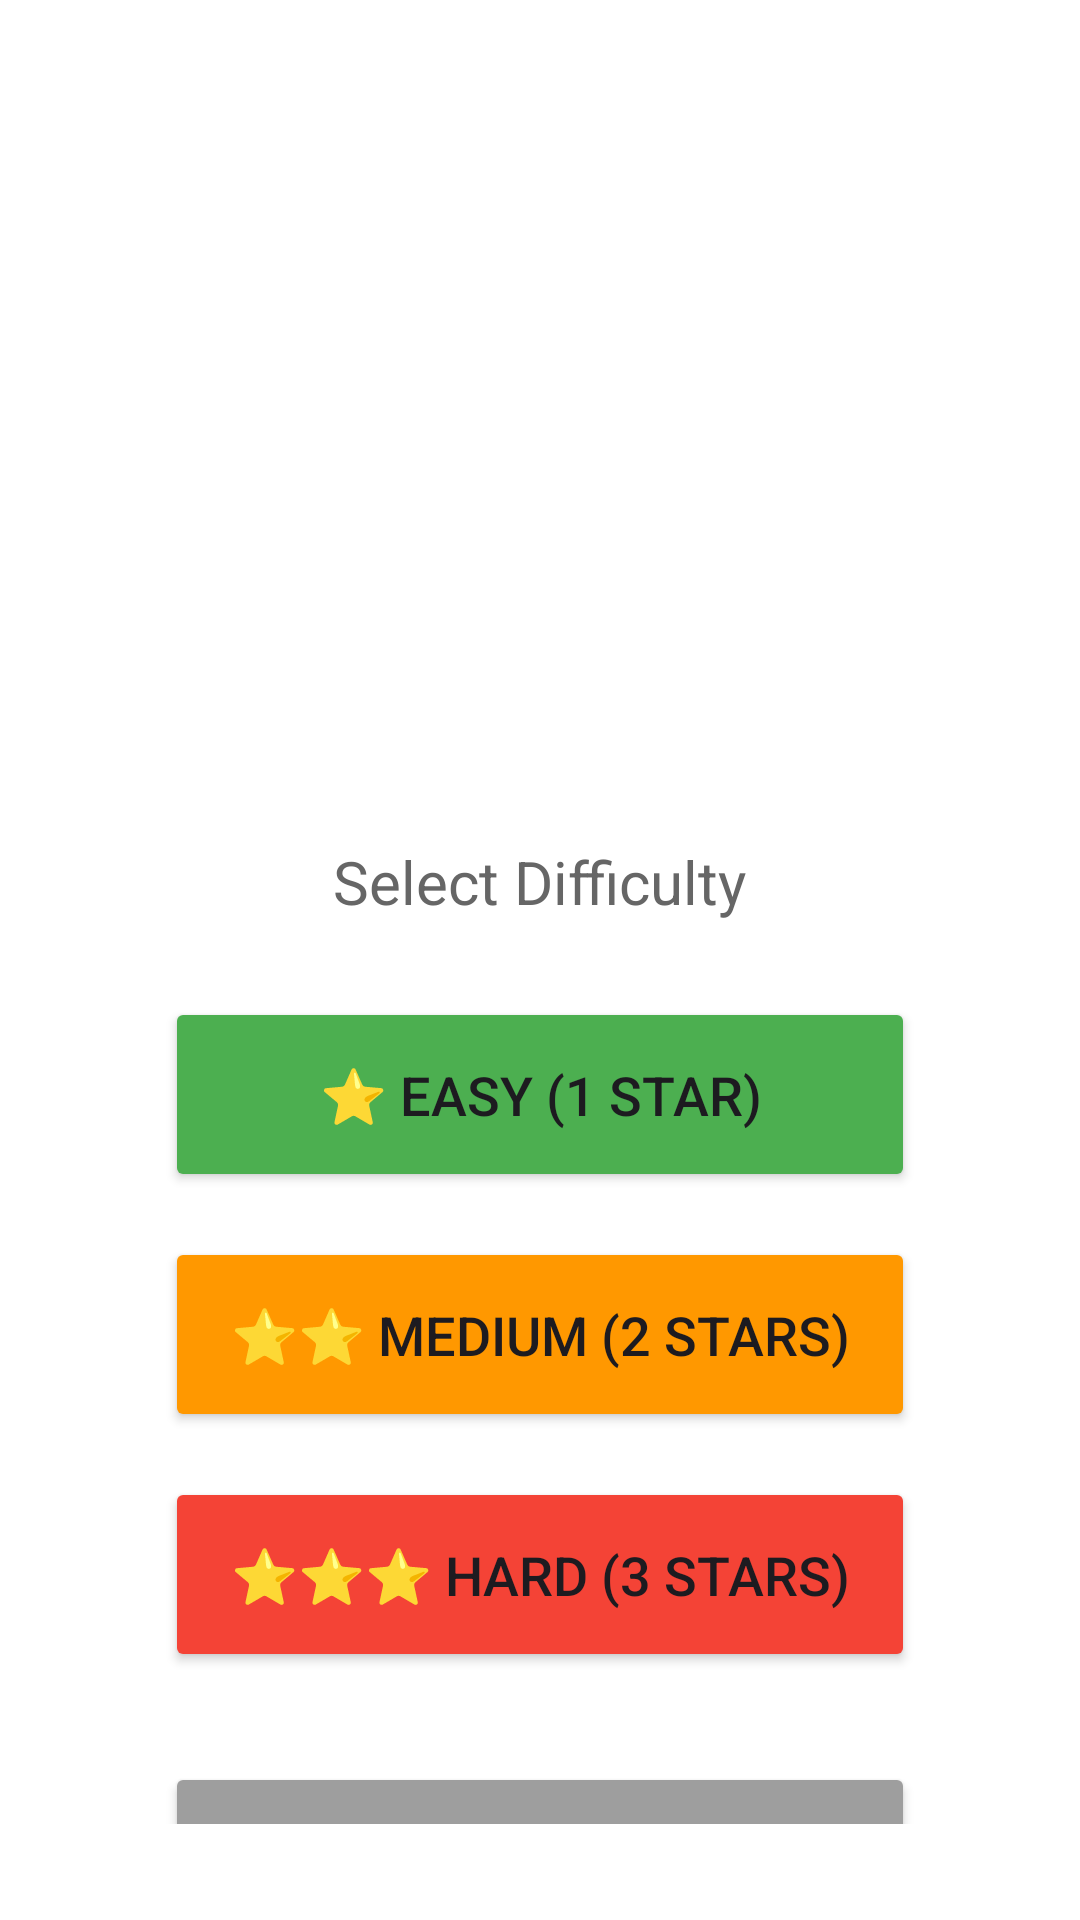

The Android layout XML behind this screen, and the referenced resources:
<!-- AndroidManifest.xml: application theme Theme.Slidr -->
<!-- res/layout/activity_arc_difficulty.xml -->
<?xml version="1.0" encoding="utf-8"?>
<LinearLayout xmlns:android="http://schemas.android.com/apk/res/android"
    android:layout_width="match_parent"
    android:layout_height="match_parent"
    android:orientation="vertical"
    android:gravity="center"
    android:background="#FFFFFF"
    android:padding="32dp">

    <TextView
        android:id="@+id/tvArcName"
        android:layout_width="wrap_content"
        android:layout_height="wrap_content"
        android:text="Arc Name"
        android:textSize="28sp"
        android:textColor="#333333"
        android:textStyle="bold"
        android:layout_marginBottom="20dp"/>

    <ImageView
        android:id="@+id/ivArcPreview"
        android:layout_width="200dp"
        android:layout_height="200dp"
        android:scaleType="centerCrop"
        android:layout_marginBottom="30dp"/>

    <TextView
        android:layout_width="wrap_content"
        android:layout_height="wrap_content"
        android:text="Select Difficulty"
        android:textSize="20sp"
        android:textColor="#666666"
        android:layout_marginBottom="25dp"/>

    <Button
        android:id="@+id/btnEasy"
        android:layout_width="250dp"
        android:layout_height="65dp"
        android:text="⭐ Easy (1 Star)"
        android:textSize="18sp"
        android:layout_marginBottom="15dp"
        android:backgroundTint="#4CAF50"/>

    <Button
        android:id="@+id/btnMedium"
        android:layout_width="250dp"
        android:layout_height="65dp"
        android:text="⭐⭐ Medium (2 Stars)"
        android:textSize="18sp"
        android:layout_marginBottom="15dp"
        android:backgroundTint="#FF9800"/>

    <Button
        android:id="@+id/btnHard"
        android:layout_width="250dp"
        android:layout_height="65dp"
        android:text="⭐⭐⭐ Hard (3 Stars)"
        android:textSize="18sp"
        android:layout_marginBottom="30dp"
        android:backgroundTint="#F44336"/>

    <Button
        android:id="@+id/btnBack"
        android:layout_width="250dp"
        android:layout_height="60dp"
        android:text="Back"
        android:textSize="16sp"
        android:backgroundTint="#9E9E9E"/>

</LinearLayout>
<!-- resources referenced by this layout -->
<resources>
  <style name="Theme.Slidr" parent="Base.Theme.Slidr" />
  <style name="Base.Theme.Slidr" parent="Theme.Material3.DayNight.NoActionBar">
          
          
      </style>
</resources>
